Image classification data set "flowers" (gaganmanku96/Flower-Classification on GitHub). Class labels (5): daisy, dandelion, rose, sunflower, tulip.

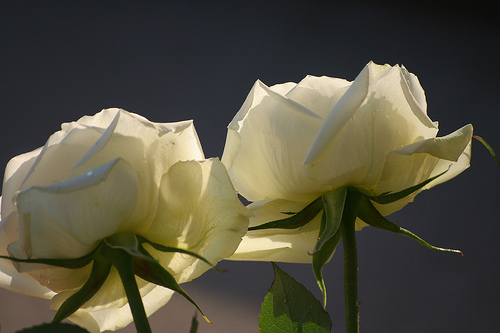
Label: rose

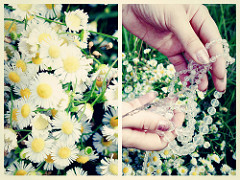
Label: daisy

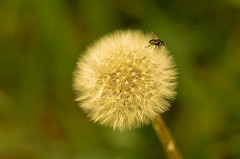
Label: dandelion

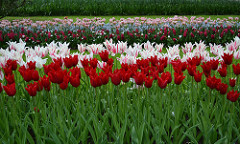
Label: tulip

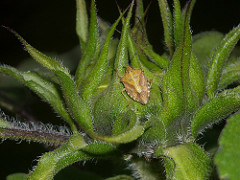
Label: sunflower

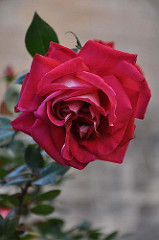
Label: rose
